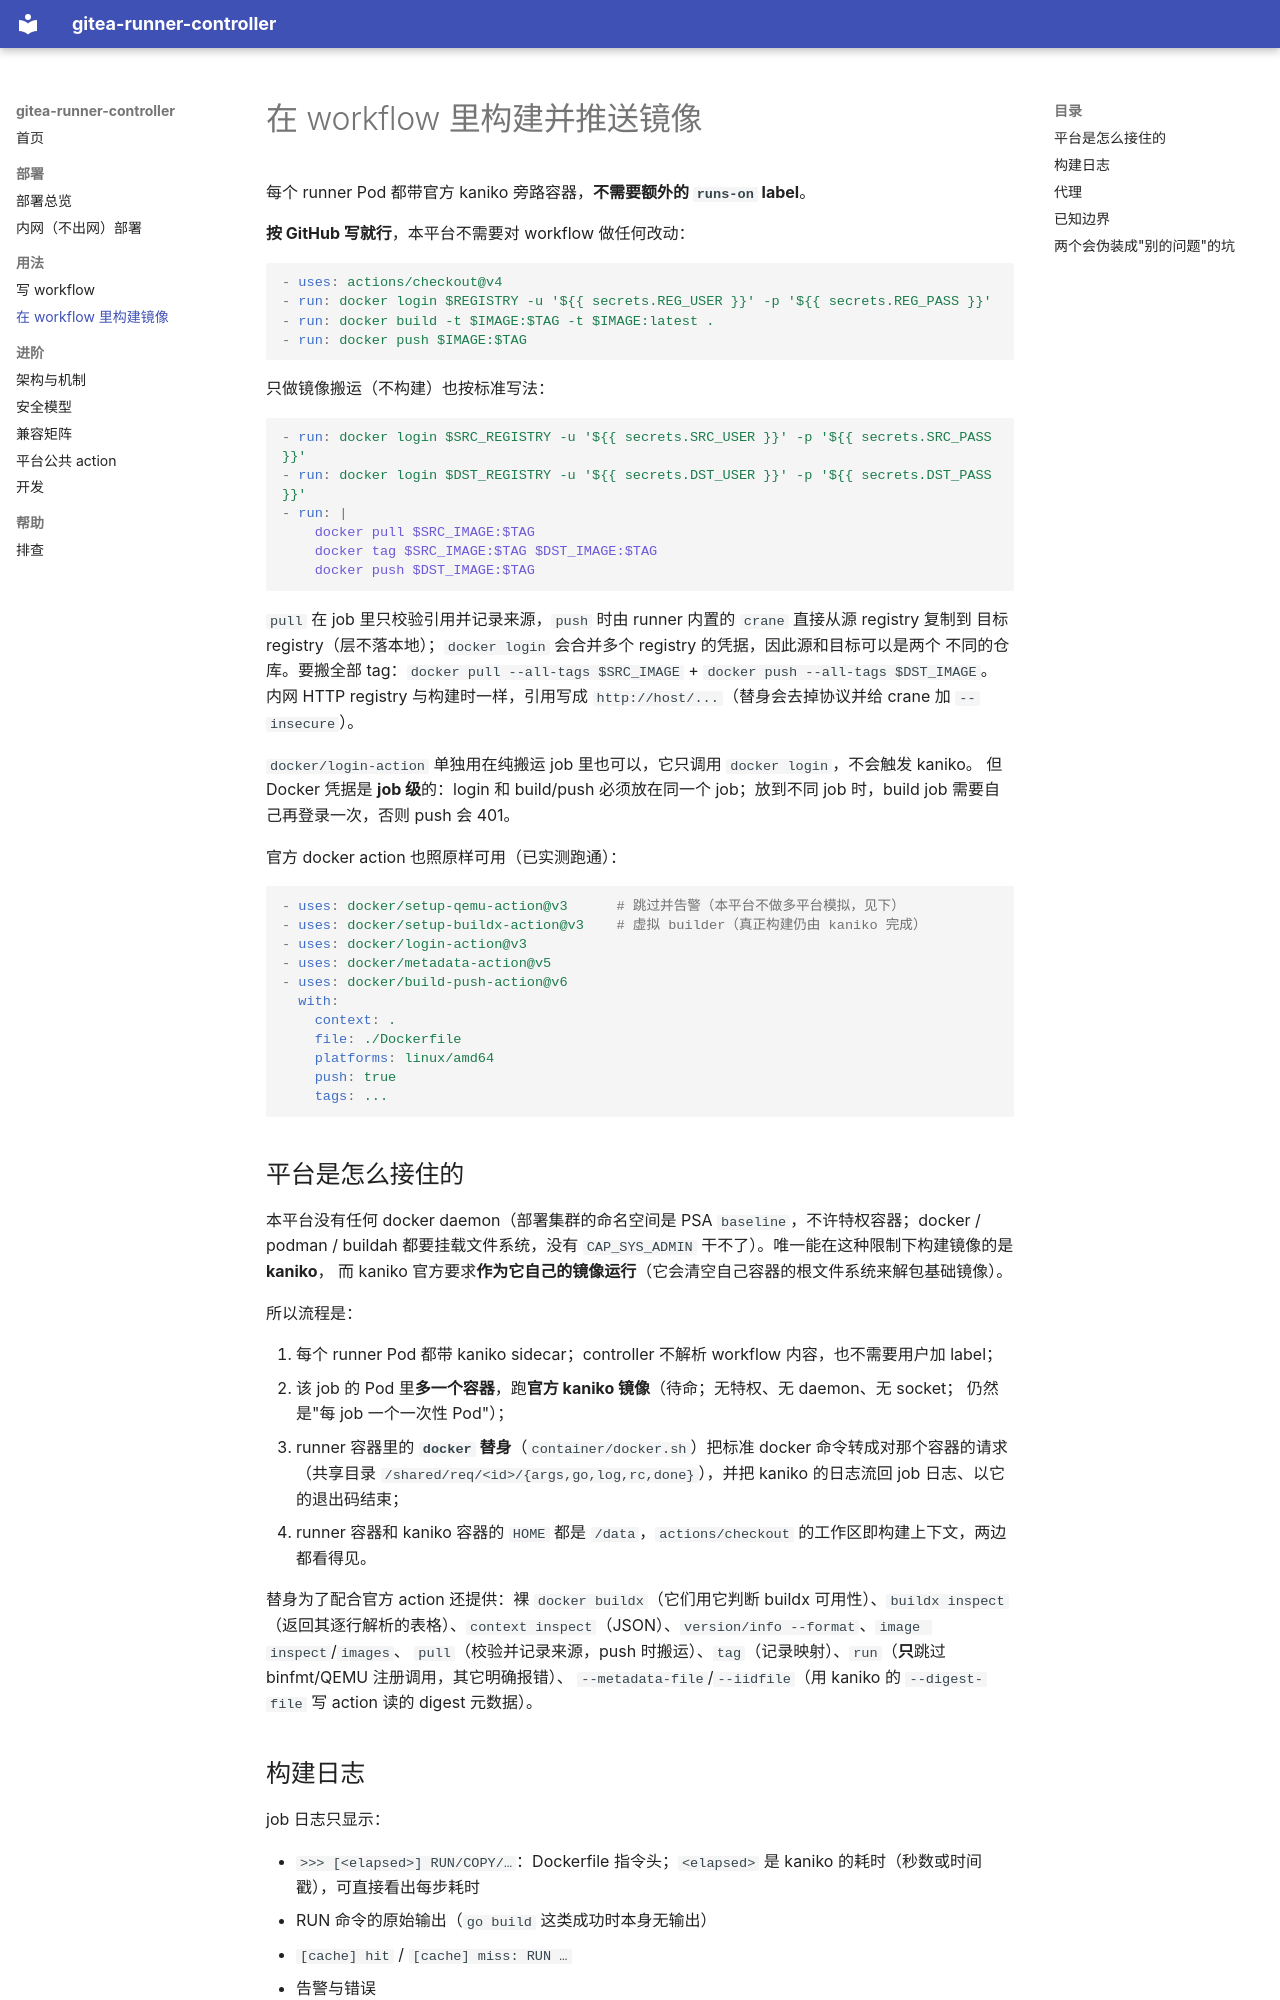

repository: vlee0203/gitea-runner-controller · page: usage/image-building.zh-cn/index.html · generator: mkdocs

---
title: 在 workflow 里构建镜像
slug: usage/image-building
weight: 31
---

# 在 workflow 里构建并推送镜像

每个 runner Pod 都带官方 kaniko 旁路容器，**不需要额外的 `runs-on` label**。

**按 GitHub 写就行**，本平台不需要对 workflow 做任何改动：

```yaml
- uses: actions/checkout@v4
- run: docker login $REGISTRY -u '${{ secrets.REG_USER }}' -p '${{ secrets.REG_PASS }}'
- run: docker build -t $IMAGE:$TAG -t $IMAGE:latest .
- run: docker push $IMAGE:$TAG
```

只做镜像搬运（不构建）也按标准写法：

```yaml
- run: docker login $SRC_REGISTRY -u '${{ secrets.SRC_USER }}' -p '${{ secrets.SRC_PASS }}'
- run: docker login $DST_REGISTRY -u '${{ secrets.DST_USER }}' -p '${{ secrets.DST_PASS }}'
- run: |
    docker pull $SRC_IMAGE:$TAG
    docker tag $SRC_IMAGE:$TAG $DST_IMAGE:$TAG
    docker push $DST_IMAGE:$TAG
```

`pull` 在 job 里只校验引用并记录来源，`push` 时由 runner 内置的 `crane` 直接从源 registry 复制到
目标 registry（层不落本地）；`docker login` 会合并多个 registry 的凭据，因此源和目标可以是两个
不同的仓库。要搬全部 tag：`docker pull --all-tags $SRC_IMAGE` + `docker push --all-tags $DST_IMAGE`。
内网 HTTP registry 与构建时一样，引用写成 `http://host/...`（替身会去掉协议并给 crane 加 `--insecure`）。

`docker/login-action` 单独用在纯搬运 job 里也可以，它只调用 `docker login`，不会触发 kaniko。
但 Docker 凭据是 **job 级**的：login 和 build/push 必须放在同一个 job；放到不同 job 时，build job
需要自己再登录一次，否则 push 会 401。

官方 docker action 也照原样可用（已实测跑通）：

```yaml
- uses: docker/setup-qemu-action@v3      # 跳过并告警（本平台不做多平台模拟，见下）
- uses: docker/setup-buildx-action@v3    # 虚拟 builder（真正构建仍由 kaniko 完成）
- uses: docker/login-action@v3
- uses: docker/metadata-action@v5
- uses: docker/build-push-action@v6
  with:
    context: .
    file: ./Dockerfile
    platforms: linux/amd64
    push: true
    tags: ...
```

## 平台是怎么接住的

本平台没有任何 docker daemon（部署集群的命名空间是 PSA `baseline`，不许特权容器；docker / podman /
buildah 都要挂载文件系统，没有 `CAP_SYS_ADMIN` 干不了）。唯一能在这种限制下构建镜像的是 **kaniko**，
而 kaniko 官方要求**作为它自己的镜像运行**（它会清空自己容器的根文件系统来解包基础镜像）。

所以流程是：

1. 每个 runner Pod 都带 kaniko sidecar；controller 不解析 workflow 内容，也不需要用户加 label；
2. 该 job 的 Pod 里**多一个容器**，跑**官方 kaniko 镜像**（待命；无特权、无 daemon、无 socket；
   仍然是"每 job 一个一次性 Pod"）；
3. runner 容器里的 **`docker` 替身**（`container/docker.sh`）把标准 docker 命令转成对那个容器的请求
   （共享目录 `/shared/req/<id>/{args,go,log,rc,done}`），并把 kaniko 的日志流回 job 日志、以它的退出码结束；
4. runner 容器和 kaniko 容器的 `HOME` 都是 `/data`，`actions/checkout` 的工作区即构建上下文，两边都看得见。

替身为了配合官方 action 还提供：裸 `docker buildx`（它们用它判断 buildx 可用性）、`buildx inspect`
（返回其逐行解析的表格）、`context inspect`（JSON）、`version/info --format`、`image inspect`/`images`、
`pull`（校验并记录来源，push 时搬运）、`tag`（记录映射）、`run`（**只**跳过 binfmt/QEMU 注册调用，其它明确报错）、
`--metadata-file`/`--iidfile`（用 kaniko 的 `--digest-file` 写 action 读的 digest 元数据）。

## 构建日志

job 日志只显示：

- `>>> [<elapsed>] RUN/COPY/…`：Dockerfile 指令头；`<elapsed>` 是 kaniko 的耗时（秒数或时间戳），可直接看出每步耗时
- RUN 命令的原始输出（`go build` 这类成功时本身无输出）
- `[cache] hit` / `[cache] miss: RUN …`
- 告警与错误

kaniko 的 `Retrieving image manifest`、`Unpacking rootfs`、`Taking snapshot` 等内部流水被过滤掉。
